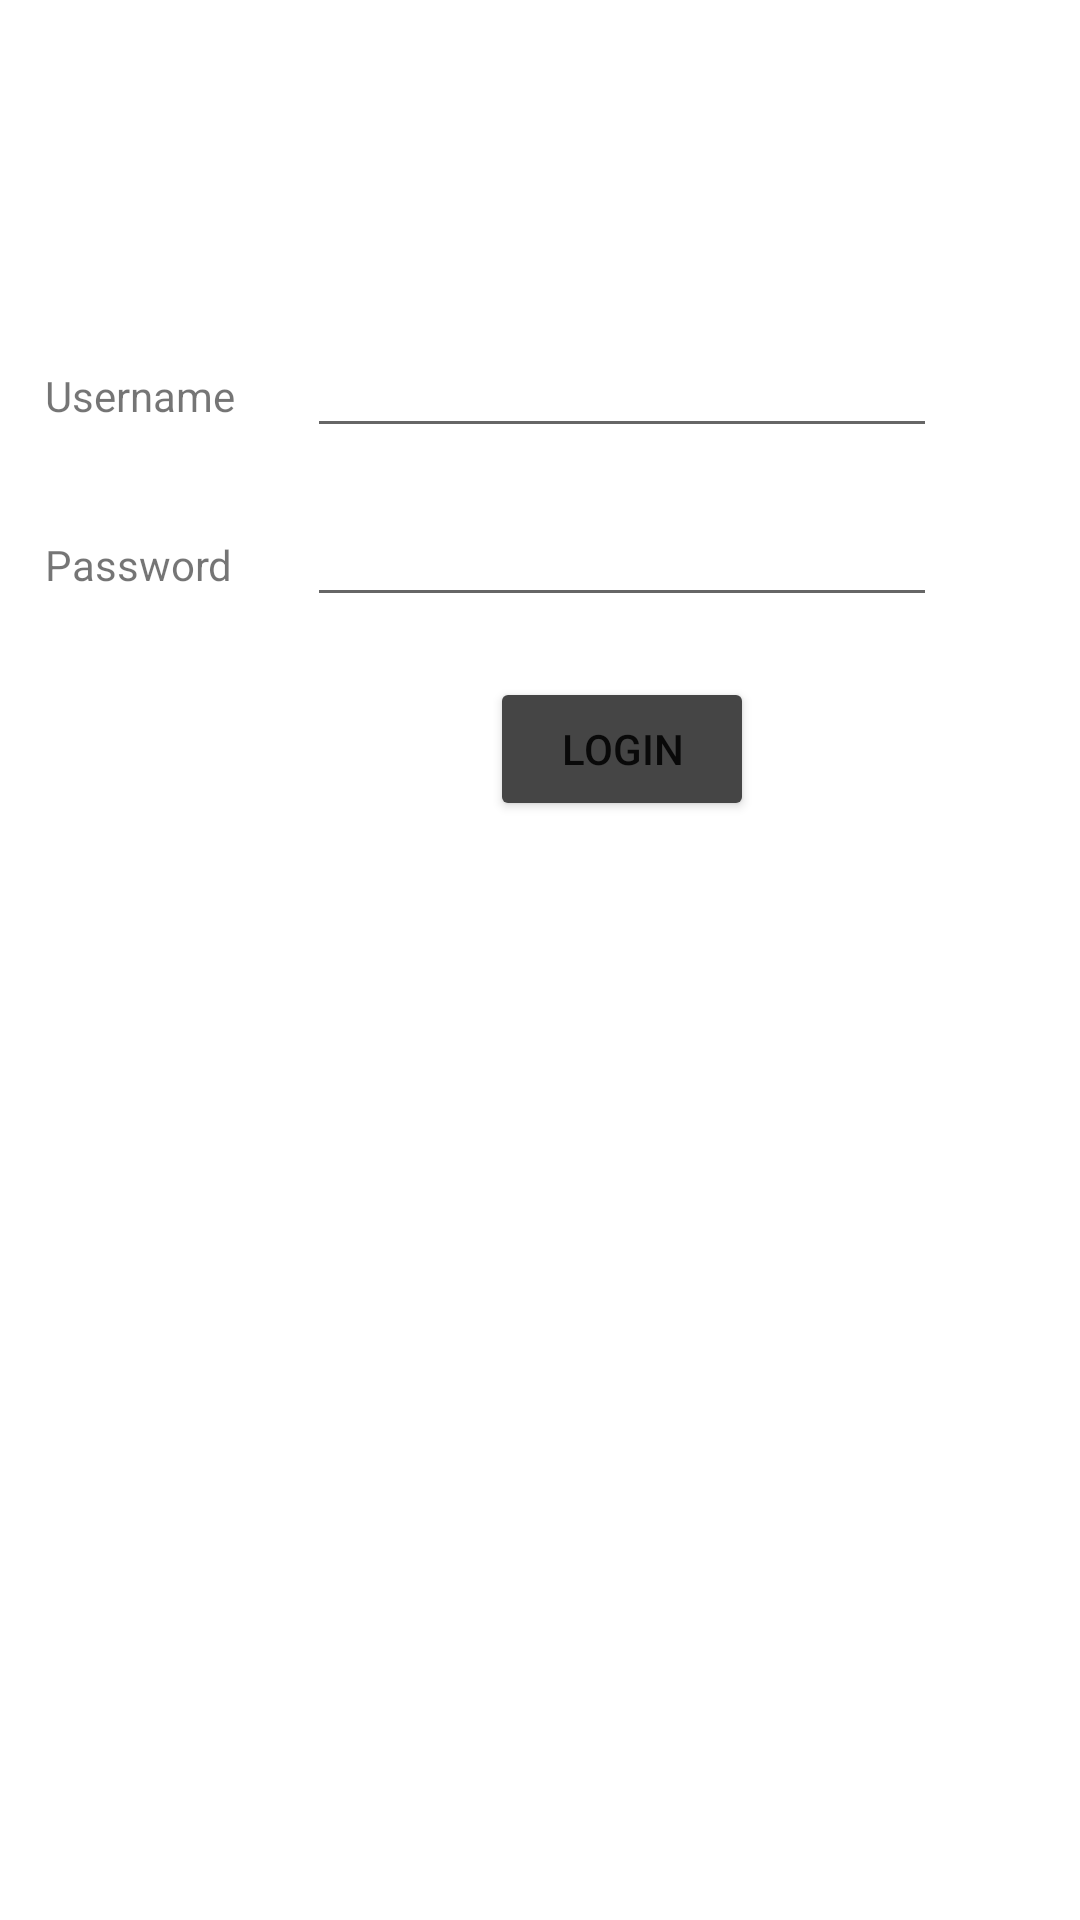

Reconstruct the res/layout file that produces this screen, plus the resources it refers to.
<!-- AndroidManifest.xml: application theme Theme.BIT603_A3_ZackHaynes -->
<!-- res/layout/activity_main.xml -->
<?xml version="1.0" encoding="utf-8"?>
<androidx.constraintlayout.widget.ConstraintLayout xmlns:android="http://schemas.android.com/apk/res/android"
    xmlns:app="http://schemas.android.com/apk/res-auto"
    xmlns:tools="http://schemas.android.com/tools"
    android:layout_width="match_parent"
    android:layout_height="match_parent"
    tools:context=".MainActivity">

    <Button
        android:id="@+id/buttonLogin"
        android:layout_width="wrap_content"
        android:layout_height="wrap_content"
        android:layout_marginTop="20dp"
        android:text="@string/login"
        app:backgroundTint="#454545"
        app:iconTint="@android:color/darker_gray"
        app:layout_constraintEnd_toEndOf="@+id/editTextPassword"
        app:layout_constraintStart_toStartOf="@+id/editTextPassword"
        app:layout_constraintTop_toBottomOf="@+id/editTextPassword" />

    <EditText
        android:id="@+id/editTextUsername"
        android:layout_width="wrap_content"
        android:layout_height="wrap_content"
        android:layout_marginStart="24dp"
        android:layout_marginLeft="24dp"
        android:layout_marginTop="108dp"
        android:ems="10"
        android:inputType="textPersonName"
        app:layout_constraintStart_toEndOf="@+id/textViewMainUsername"
        app:layout_constraintTop_toTopOf="parent" />

    <EditText
        android:id="@+id/editTextPassword"
        android:layout_width="wrap_content"
        android:layout_height="wrap_content"
        android:layout_marginTop="15dp"
        android:ems="10"
        android:inputType="textPassword"
        app:layout_constraintEnd_toEndOf="@+id/editTextUsername"
        app:layout_constraintStart_toStartOf="@+id/editTextUsername"
        app:layout_constraintTop_toBottomOf="@+id/editTextUsername" />

    <TextView
        android:id="@+id/textViewMainUsername"
        android:layout_width="wrap_content"
        android:layout_height="wrap_content"
        android:layout_marginStart="15dp"
        android:layout_marginLeft="15dp"
        android:text="@string/user"
        app:layout_constraintBaseline_toBaselineOf="@+id/editTextUsername"
        app:layout_constraintStart_toStartOf="parent" />

    <TextView
        android:id="@+id/textViewMainPassword"
        android:layout_width="wrap_content"
        android:layout_height="wrap_content"
        android:text="@string/password"
        app:layout_constraintBaseline_toBaselineOf="@+id/editTextPassword"
        app:layout_constraintStart_toStartOf="@+id/textViewMainUsername" />
</androidx.constraintlayout.widget.ConstraintLayout>
<!-- resources referenced by this layout -->
<resources>
  <string name="login">Login</string>
  <string name="password">Password</string>
  <string name="user">Username</string>
  <style name="Theme.BIT603_A3_ZackHaynes" parent="Theme.MaterialComponents.DayNight.DarkActionBar">
          
          <item name="colorPrimary">@color/purple_500</item>
          <item name="colorPrimaryVariant">@color/purple_700</item>
          <item name="colorOnPrimary">@color/white</item>
          
          <item name="colorSecondary">@color/teal_200</item>
          <item name="colorSecondaryVariant">@color/teal_700</item>
          <item name="colorOnSecondary">@color/black</item>
          
          <item name="android:statusBarColor" tools:targetApi="l">?attr/colorPrimaryVariant</item>
          
      </style>
  <!-- not gathered from this repository: default colours our renderer supplied (Android Studio template values) -->
  <color name="purple_500">#FF6200EE</color>
  <color name="purple_700">#FF3700B3</color>
  <color name="teal_200">#FF03DAC5</color>
  <color name="teal_700">#FF018786</color>
  <color name="black">#FF000000</color>
  <color name="white">#FFFFFFFF</color>
</resources>
